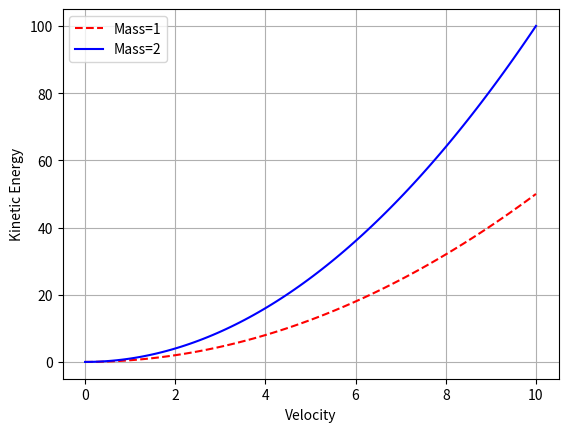

Source code (Python):
import numpy as np
import matplotlib.pyplot as plt
mass1=1
mass2=2
velocity=np.linspace(0,10,100)
ke1=0.5*mass1*velocity**2
ke2=0.5*mass2*velocity**2
plt.plot(velocity,ke1,linestyle='--',label='Mass=1',color='r')
plt.plot(velocity,ke2,linestyle='-',label='Mass=2',color='b')
plt.xlabel('Velocity')
plt.ylabel('Kinetic Energy')
plt.legend()
plt.grid(True)
plt.show()
